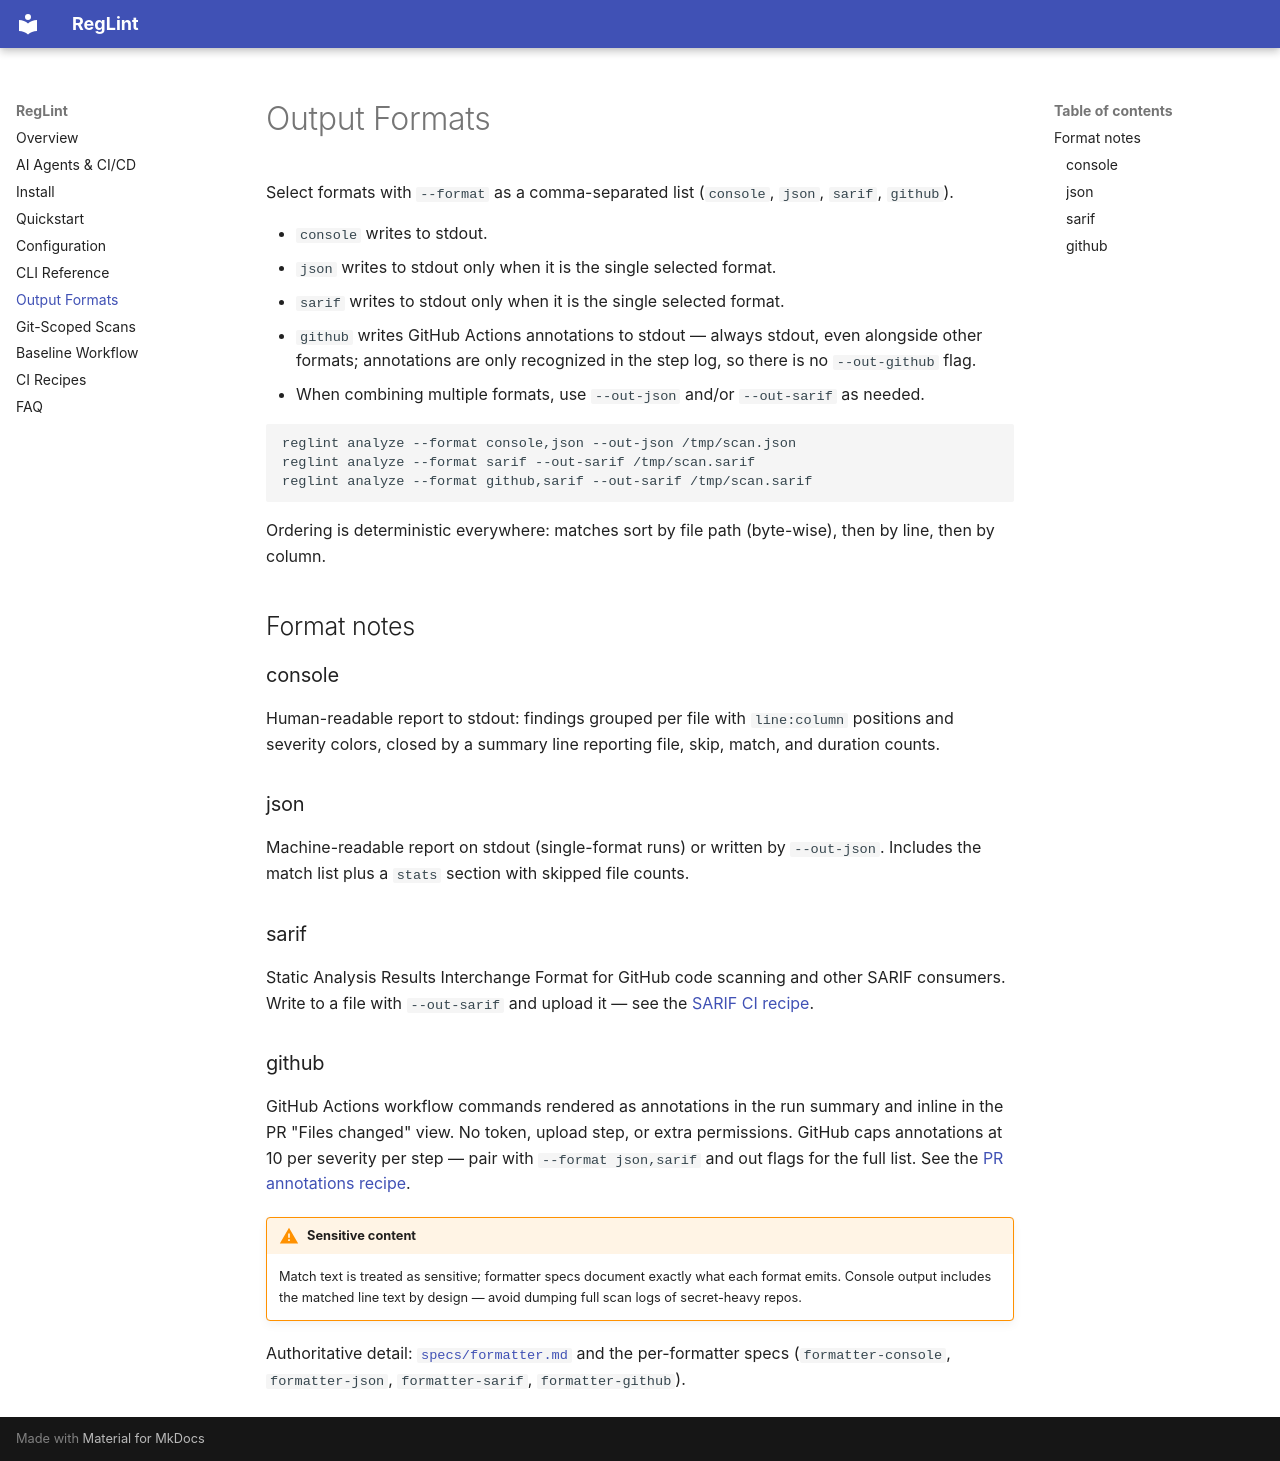

repository: reglint/reglint · page: output-formats/index.html · generator: mkdocs

---
description: RegLint output formats — console, JSON, SARIF, and GitHub Actions annotations. Combine formats and route files with --format, --out-json, and --out-sarif.
---

# Output Formats

Select formats with `--format` as a comma-separated list (`console`, `json`, `sarif`, `github`).

- `console` writes to stdout.
- `json` writes to stdout only when it is the single selected format.
- `sarif` writes to stdout only when it is the single selected format.
- `github` writes GitHub Actions annotations to stdout — always stdout, even alongside other formats; annotations are only recognized in the step log, so there is no `--out-github` flag.
- When combining multiple formats, use `--out-json` and/or `--out-sarif` as needed.

```bash
reglint analyze --format console,json --out-json /tmp/scan.json
reglint analyze --format sarif --out-sarif /tmp/scan.sarif
reglint analyze --format github,sarif --out-sarif /tmp/scan.sarif
```

Ordering is deterministic everywhere: matches sort by file path (byte-wise), then by line, then by column.

## Format notes

### console

Human-readable report to stdout: findings grouped per file with `line:column` positions and severity colors, closed by a summary line reporting file, skip, match, and duration counts.

### json

Machine-readable report on stdout (single-format runs) or written by `--out-json`. Includes the match list plus a `stats` section with skipped file counts.

### sarif

Static Analysis Results Interchange Format for GitHub code scanning and other SARIF consumers. Write to a file with `--out-sarif` and upload it — see the [SARIF CI recipe](ci.md#sarif-recipe-github-actions).

### github

GitHub Actions workflow commands rendered as annotations in the run summary and inline in the PR "Files changed" view. No token, upload step, or extra permissions. GitHub caps annotations at 10 per severity per step — pair with `--format json,sarif` and out flags for the full list. See the [PR annotations recipe](ci.md#pr-annotations-recipe-github-actions).

!!! warning "Sensitive content"
    Match text is treated as sensitive; formatter specs document exactly what each format emits. Console output includes the matched line text by design — avoid dumping full scan logs of secret-heavy repos.

Authoritative detail: [`specs/formatter.md`](https://github.com/reglint/reglint/blob/main/specs/formatter.md) and the per-formatter specs (`formatter-console`, `formatter-json`, `formatter-sarif`, `formatter-github`).
